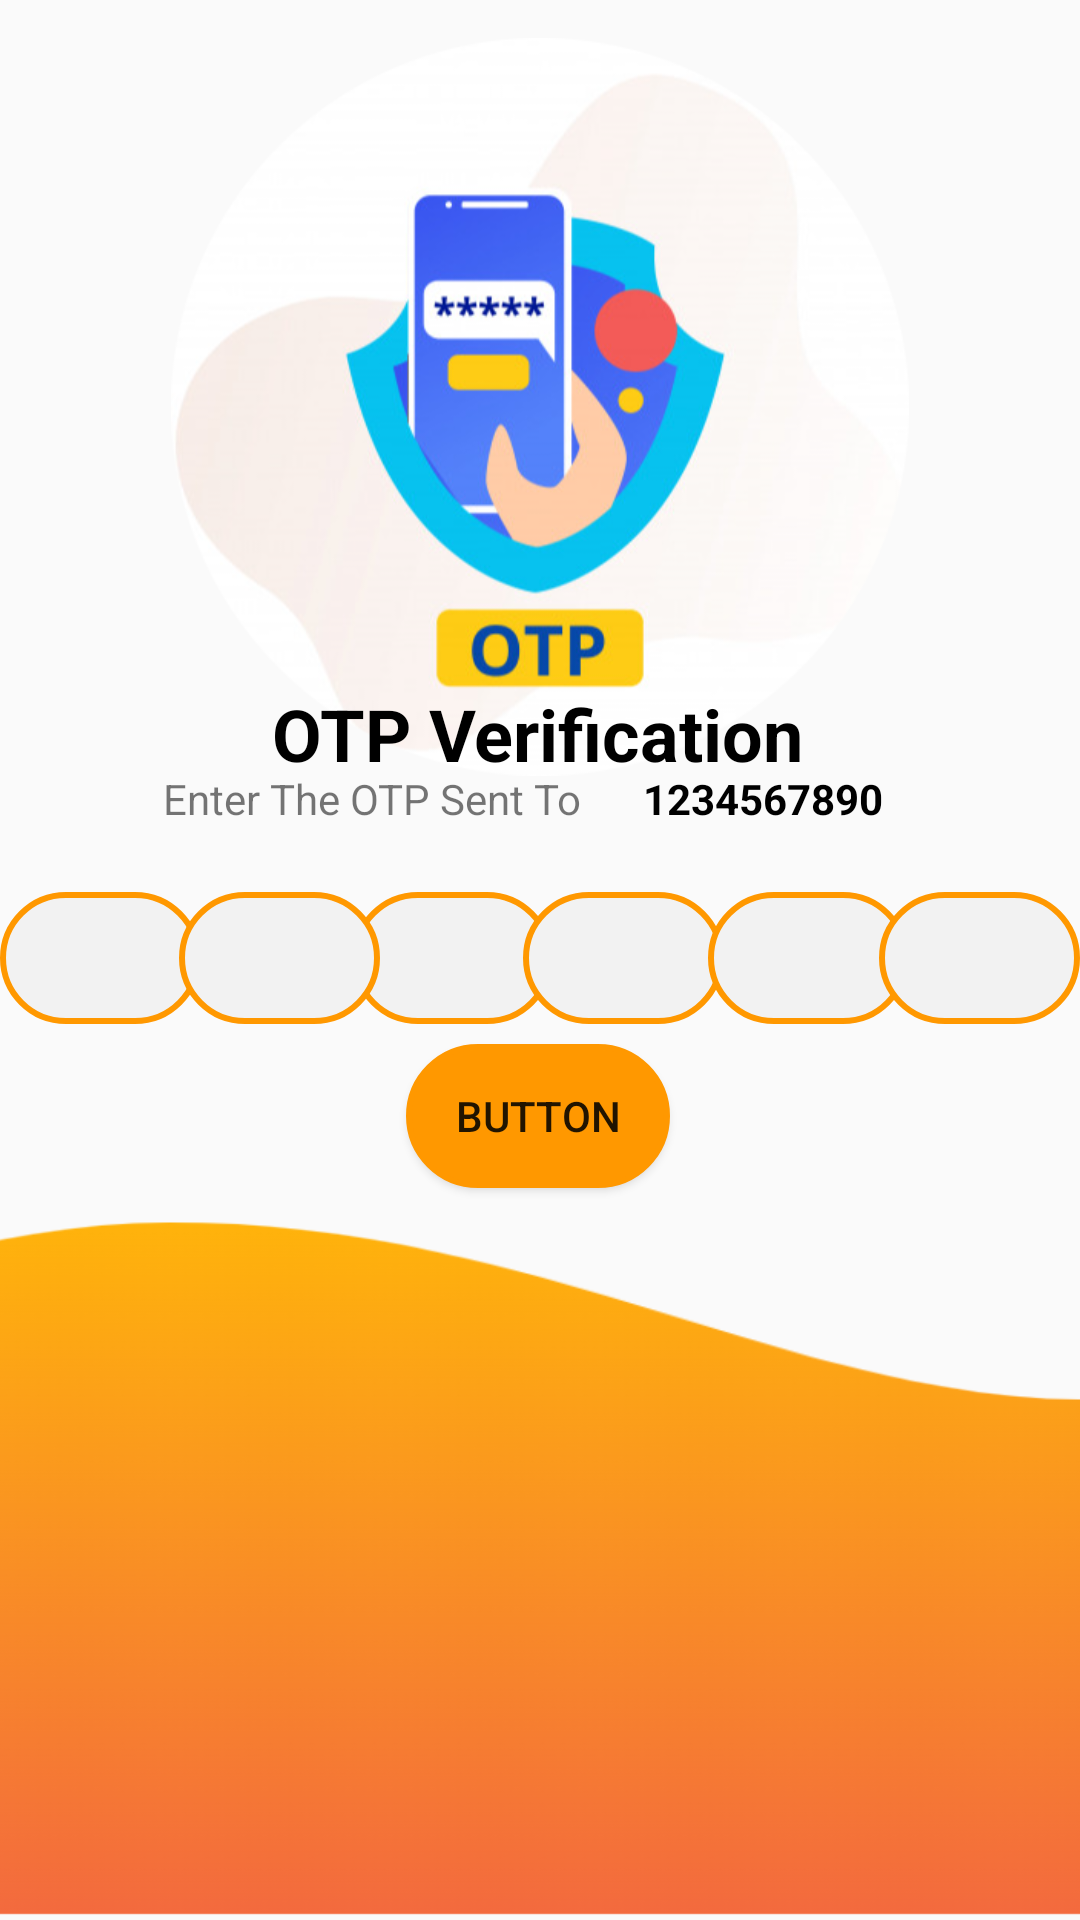

The Android layout XML behind this screen, and the referenced resources:
<!-- AndroidManifest.xml: application theme nobar -->
<!-- res/layout/activity_otpverification.xml -->
<?xml version="1.0" encoding="utf-8"?>
<androidx.constraintlayout.widget.ConstraintLayout xmlns:android="http://schemas.android.com/apk/res/android"
    xmlns:app="http://schemas.android.com/apk/res-auto"
    xmlns:tools="http://schemas.android.com/tools"
    android:layout_width="match_parent"

    android:layout_height="match_parent"
    tools:context="activity.otpverification">


    <ImageView
        android:id="@+id/imageView"
        android:layout_width="match_parent"
        android:layout_height="244dp"

        android:scaleX="7"
        android:scaleY="2"
        android:src="@drawable/wave222"
        app:layout_constraintBottom_toBottomOf="parent"
        app:layout_constraintEnd_toEndOf="parent"
        app:layout_constraintHorizontal_bias="0.0"
        app:layout_constraintStart_toStartOf="parent"
        app:layout_constraintTop_toTopOf="parent"
        app:layout_constraintVertical_bias="1.0" />

    <ImageView
        android:id="@+id/imageView2"
        android:layout_width="match_parent"

        android:layout_height="246dp"
        android:src="@drawable/otpmodified"
        app:layout_constraintBottom_toBottomOf="parent"
        app:layout_constraintEnd_toEndOf="parent"
        app:layout_constraintHorizontal_bias="1.0"
        app:layout_constraintStart_toStartOf="parent"
        app:layout_constraintTop_toTopOf="parent"
        app:layout_constraintVertical_bias="0.032" />

    <TextView
        android:id="@+id/textView"
        android:layout_width="wrap_content"
        android:layout_height="wrap_content"
        android:text="OTP Verification"
        android:textColor="@color/black"
        android:textSize="24sp"


        android:textStyle="bold"
        app:layout_constraintBottom_toBottomOf="parent"
        app:layout_constraintEnd_toEndOf="parent"
        app:layout_constraintHorizontal_bias="0.497"
        app:layout_constraintStart_toStartOf="parent"
        app:layout_constraintTop_toTopOf="parent"
        app:layout_constraintVertical_bias="0.376" />

    <TextView
        android:id="@+id/numberentred"
        android:layout_width="wrap_content"
        android:layout_height="26dp"
        android:layout_marginLeft="85dp"
        android:text="1234567890"
        android:textColor="@color/black"
        android:textSize="14sp"
        android:textStyle="bold"


        app:layout_constraintBottom_toBottomOf="parent"
        app:layout_constraintEnd_toEndOf="parent"
        app:layout_constraintHorizontal_bias="0.663"
        app:layout_constraintStart_toStartOf="parent"
        app:layout_constraintTop_toTopOf="parent"
        app:layout_constraintVertical_bias="0.418" />

    <TextView
        android:layout_width="192dp"
        android:layout_height="26dp"
        android:text="Enter The OTP Sent To "

        android:textSize="14sp"


        app:layout_constraintBottom_toBottomOf="parent"
        app:layout_constraintEnd_toEndOf="parent"
        app:layout_constraintHorizontal_bias="0.324"
        app:layout_constraintStart_toStartOf="parent"
        app:layout_constraintTop_toTopOf="parent"
        app:layout_constraintVertical_bias="0.418" />

    <EditText
        android:id="@+id/otp_edit_box3"

        android:layout_width="67dp"
        android:layout_height="44dp"
        android:layout_weight="1"
        android:background="@drawable/rounded"
        android:gravity="center"
        android:imeOptions="actionNext"
        android:inputType="number"
        android:maxLength="1"
        android:textSize="30sp"
        app:layout_constraintBottom_toBottomOf="parent"
        app:layout_constraintEnd_toEndOf="parent"
        app:layout_constraintHorizontal_bias="0.401"
        app:layout_constraintStart_toStartOf="parent"
        app:layout_constraintTop_toTopOf="parent"
        app:layout_constraintVertical_bias="0.499" />

    <EditText
        android:id="@+id/otp_edit_box1"
        android:layout_width="67dp"
        android:layout_height="44dp"
        android:layout_weight="1"
        android:background="@drawable/rounded"
        android:gravity="center"
        android:imeOptions="actionNext"
        android:inputType="number"
        android:maxLength="1"
        android:textSize="30sp"
        app:layout_constraintBottom_toBottomOf="parent"
        app:layout_constraintEnd_toEndOf="parent"
        app:layout_constraintHorizontal_bias="0.0"
        app:layout_constraintStart_toStartOf="parent"
        app:layout_constraintTop_toTopOf="parent"
        app:layout_constraintVertical_bias="0.499" />


    <EditText
        android:id="@+id/otp_edit_box2"
        android:layout_width="67dp"
        android:layout_height="44dp"
        android:layout_marginRight="20dp"
        android:layout_weight="1"
        android:background="@drawable/rounded"
        android:gravity="center"
        android:imeOptions="actionNext"
        android:inputType="number"
        android:maxLength="1"
        android:textSize="30sp"
        app:layout_constraintBottom_toBottomOf="parent"
        app:layout_constraintEnd_toEndOf="parent"
        app:layout_constraintHorizontal_bias="0.218"
        app:layout_constraintStart_toStartOf="parent"
        app:layout_constraintTop_toTopOf="parent"
        app:layout_constraintVertical_bias="0.499" />

    <EditText
        android:id="@+id/otp_edit_box4"
        android:layout_width="67dp"
        android:layout_height="44dp"
        android:layout_marginRight="20dp"
        android:layout_weight="1"
        android:background="@drawable/rounded"
        android:gravity="center"
        android:imeOptions="actionNext"
        android:inputType="number"
        android:maxLength="1"
        android:textSize="30sp"
        app:layout_constraintBottom_toBottomOf="parent"
        app:layout_constraintEnd_toEndOf="parent"
        app:layout_constraintHorizontal_bias="0.639"
        app:layout_constraintStart_toStartOf="parent"
        app:layout_constraintTop_toTopOf="parent"
        app:layout_constraintVertical_bias="0.499" />

    <EditText
        android:id="@+id/otp_edit_box5"
        android:layout_width="67dp"
        android:layout_height="44dp"
        android:layout_weight="1"
        android:background="@drawable/rounded"
        android:gravity="center"
        android:imeOptions="actionNext"
        android:inputType="number"
        android:maxLength="1"
        android:textSize="30sp"
        app:layout_constraintBottom_toBottomOf="parent"
        app:layout_constraintEnd_toEndOf="parent"
        app:layout_constraintHorizontal_bias="0.805"
        app:layout_constraintStart_toStartOf="parent"
        app:layout_constraintTop_toTopOf="parent"
        app:layout_constraintVertical_bias="0.499" />

    <EditText
        android:id="@+id/otp_edit_box6"
        android:layout_width="67dp"
        android:layout_height="44dp"
        android:layout_weight="1"
        android:background="@drawable/rounded"
        android:gravity="center"
        android:imeOptions="actionNext"
        android:inputType="number"
        android:maxLength="1"
        android:textSize="30sp"
        app:layout_constraintBottom_toBottomOf="parent"
        app:layout_constraintEnd_toEndOf="parent"
        app:layout_constraintHorizontal_bias="1.0"
        app:layout_constraintStart_toStartOf="parent"
        app:layout_constraintTop_toTopOf="parent"
        app:layout_constraintVertical_bias="0.499" />

    <Button
        android:id="@+id/Login"
        android:layout_width="wrap_content"
        android:layout_height="wrap_content"
        android:text="Button"
        android:background="@drawable/roundedebutton"
        app:layout_constraintBottom_toBottomOf="parent"
        app:layout_constraintEnd_toEndOf="parent"
        app:layout_constraintHorizontal_bias="0.498"
        app:layout_constraintStart_toStartOf="parent"
        app:layout_constraintTop_toTopOf="parent"
        app:layout_constraintVertical_bias="0.588" />




</androidx.constraintlayout.widget.ConstraintLayout>
<!-- resources referenced by this layout -->
<resources>
  <color name="black">#FF000000</color>
  <!-- drawable otpmodified: png bitmap (drawable, 132175 bytes) -->
  <!-- drawable rounded (drawable) -->
  <?xml version="1.0" encoding="utf-8"?>
  <shape xmlns:android="http://schemas.android.com/apk/res/android"
      android:shape="rectangle" >
  
      <solid android:color="#f2f2f2" />
  
      <corners
          android:bottomLeftRadius="50dp"
          android:bottomRightRadius="50dp"
          android:topLeftRadius="50dp"
          android:topRightRadius="50dp" />
  
  
      <stroke
          android:width="2dp"
          android:color="#FF9800" />
  
  </shape>
  <!-- drawable roundedebutton (drawable) -->
  <?xml version="1.0" encoding="utf-8"?>
  <shape xmlns:android="http://schemas.android.com/apk/res/android"
      android:shape="rectangle" >
  
      <solid android:color="@color/orange" />
  
      <corners
          android:bottomLeftRadius="50dp"
          android:bottomRightRadius="50dp"
          android:topLeftRadius="50dp"
          android:topRightRadius="50dp"
          />
  
  
      <stroke
          android:width="2dp"
          android:color="#FF9800" />
  
  </shape>
  <!-- drawable wave222: png bitmap (drawable, 38546 bytes) -->
  <style name="nobar" parent="Theme.AppCompat.Light.NoActionBar">
          <item name="colorPrimary">#0B0B0B</item>
          <item name="colorPrimaryVariant">@color/white</item>
          <item name="colorOnPrimary">@color/white</item>
          
          <item name="colorSecondary">@color/teal_200</item>
          <item name="colorSecondaryVariant">@color/teal_700</item>
          <item name="colorOnSecondary">@color/black</item>
          
          <item name="android:statusBarColor" tools:targetApi="l">?attr/colorPrimaryVariant</item>
          
      </style>
  <color name="orange">#FF9800</color>
  <color name="white">#FFFFFFFF</color>
  <color name="teal_200">#FF03DAC5</color>
  <color name="teal_700">#FF018786</color>
</resources>
